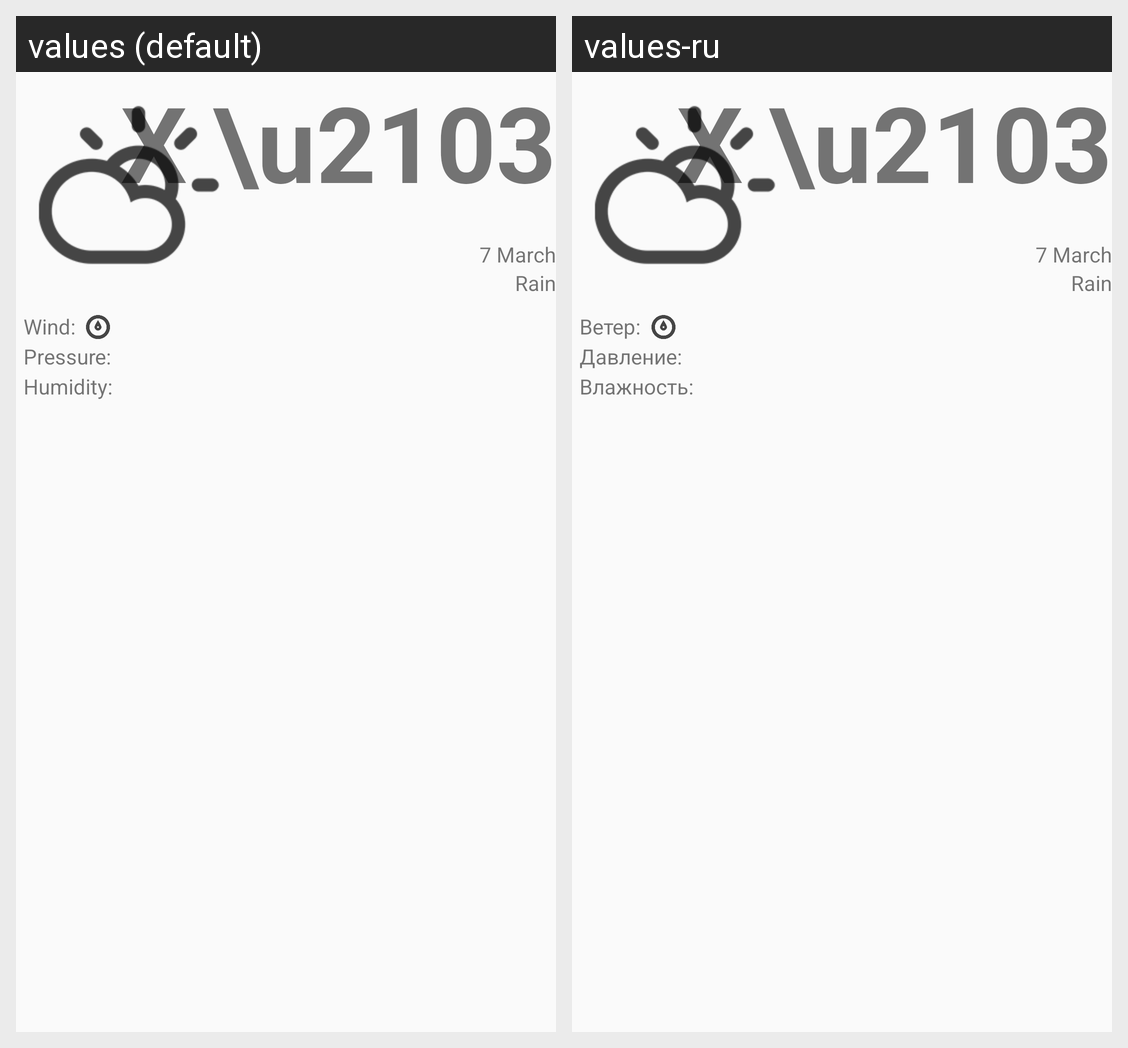

The same Android screen rendered under two of its app's locales, left to right. List the strings drawn on it with the default value and each locale's translation.
Android screen res/layout/fragment_detail.xml rendered under 2 locales, left to right: values (default), values-ru. Device: Nexus 5 (rendered at 1080×1920; each locale shown at half size, 540×960, under a caption strip naming it); theme AppTheme.
Strings drawn on this screen, with the default value and each locale's value (text and hints the layout hard-codes, and strings that could not be matched under every locale, appear in the picture but are not listed):

wind
  values: Wind:
  values-ru: Ветер:

pres
  values: Pressure:
  values-ru: Давление:

hum
  values: Humidity:
  values-ru: Влажность:
